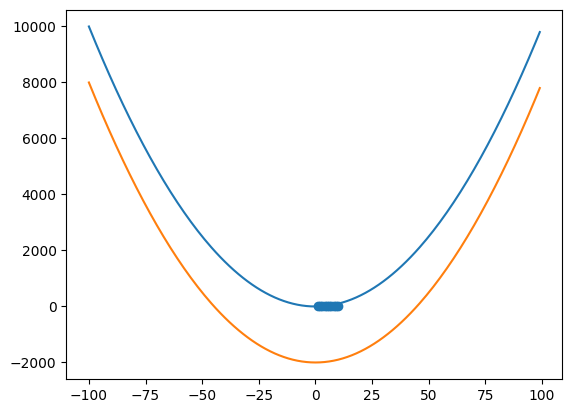
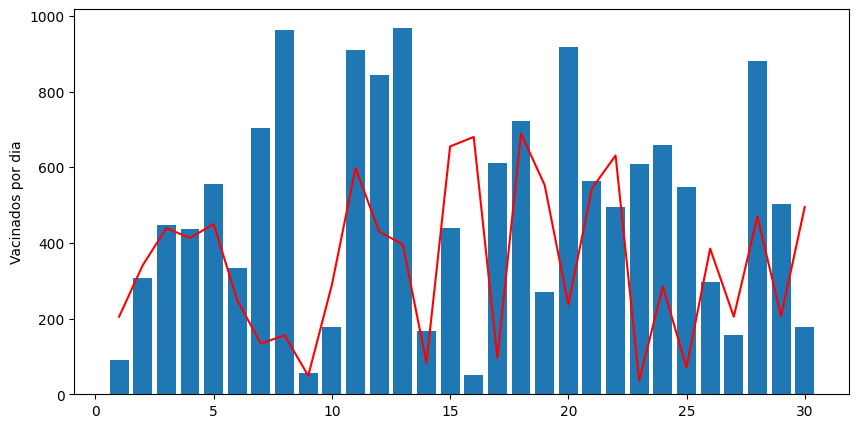
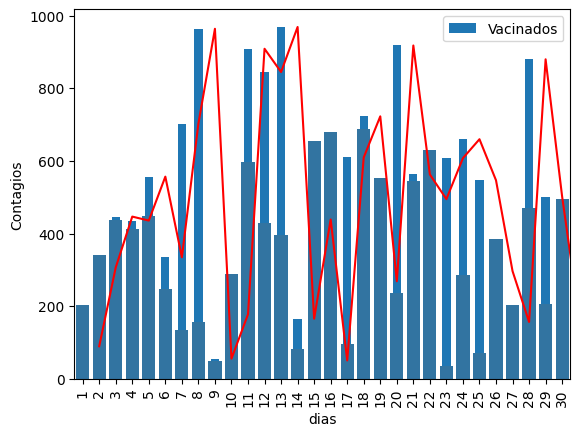

Recreate these plots in Python, in order.
import pandas as pd
import matplotlib.pyplot as plt
import seaborn as sns
import numpy as np

x = [1, 2, 3, 4, 5, 6, 7, 8, 9, 10]
y = [1, 2, 3, 4, 2, 6, 7, 8, 9, 10]

plt.scatter(x, y)
plt.show()

x1 = np.arange(-100, 100, 1)

plt.plot(x1, x1**2)
plt.show()

plt.plot(x1, (x1**2) -2000)
plt.show()

dias = np.arange(1, 31)
vacinados = np.random.randint(0, 1000, 30)
contagios = np.random.randint(0, 700, 30)

#plt.style.use('classic')
#plt.style.use('dark_background')
plt.style.use('default')
plt.figure(figsize=(10, 5))
plt.bar(dias, vacinados)
plt.plot(dias, contagios, 'r')
plt.ylabel('Vacinados por dia')
plt.show()

dados = pd.DataFrame(dias, columns=['dias'])
dados['Contagios'] = contagios
dados['Vacinados'] = vacinados

dados.plot(kind='bar', x='dias', y='Vacinados')
plt.show()

## Usando seaborn
sns.barplot(data=dados, x='dias', y='Contagios')
sns.lineplot(data=dados, x='dias', y='Vacinados', color='red')
plt.show()